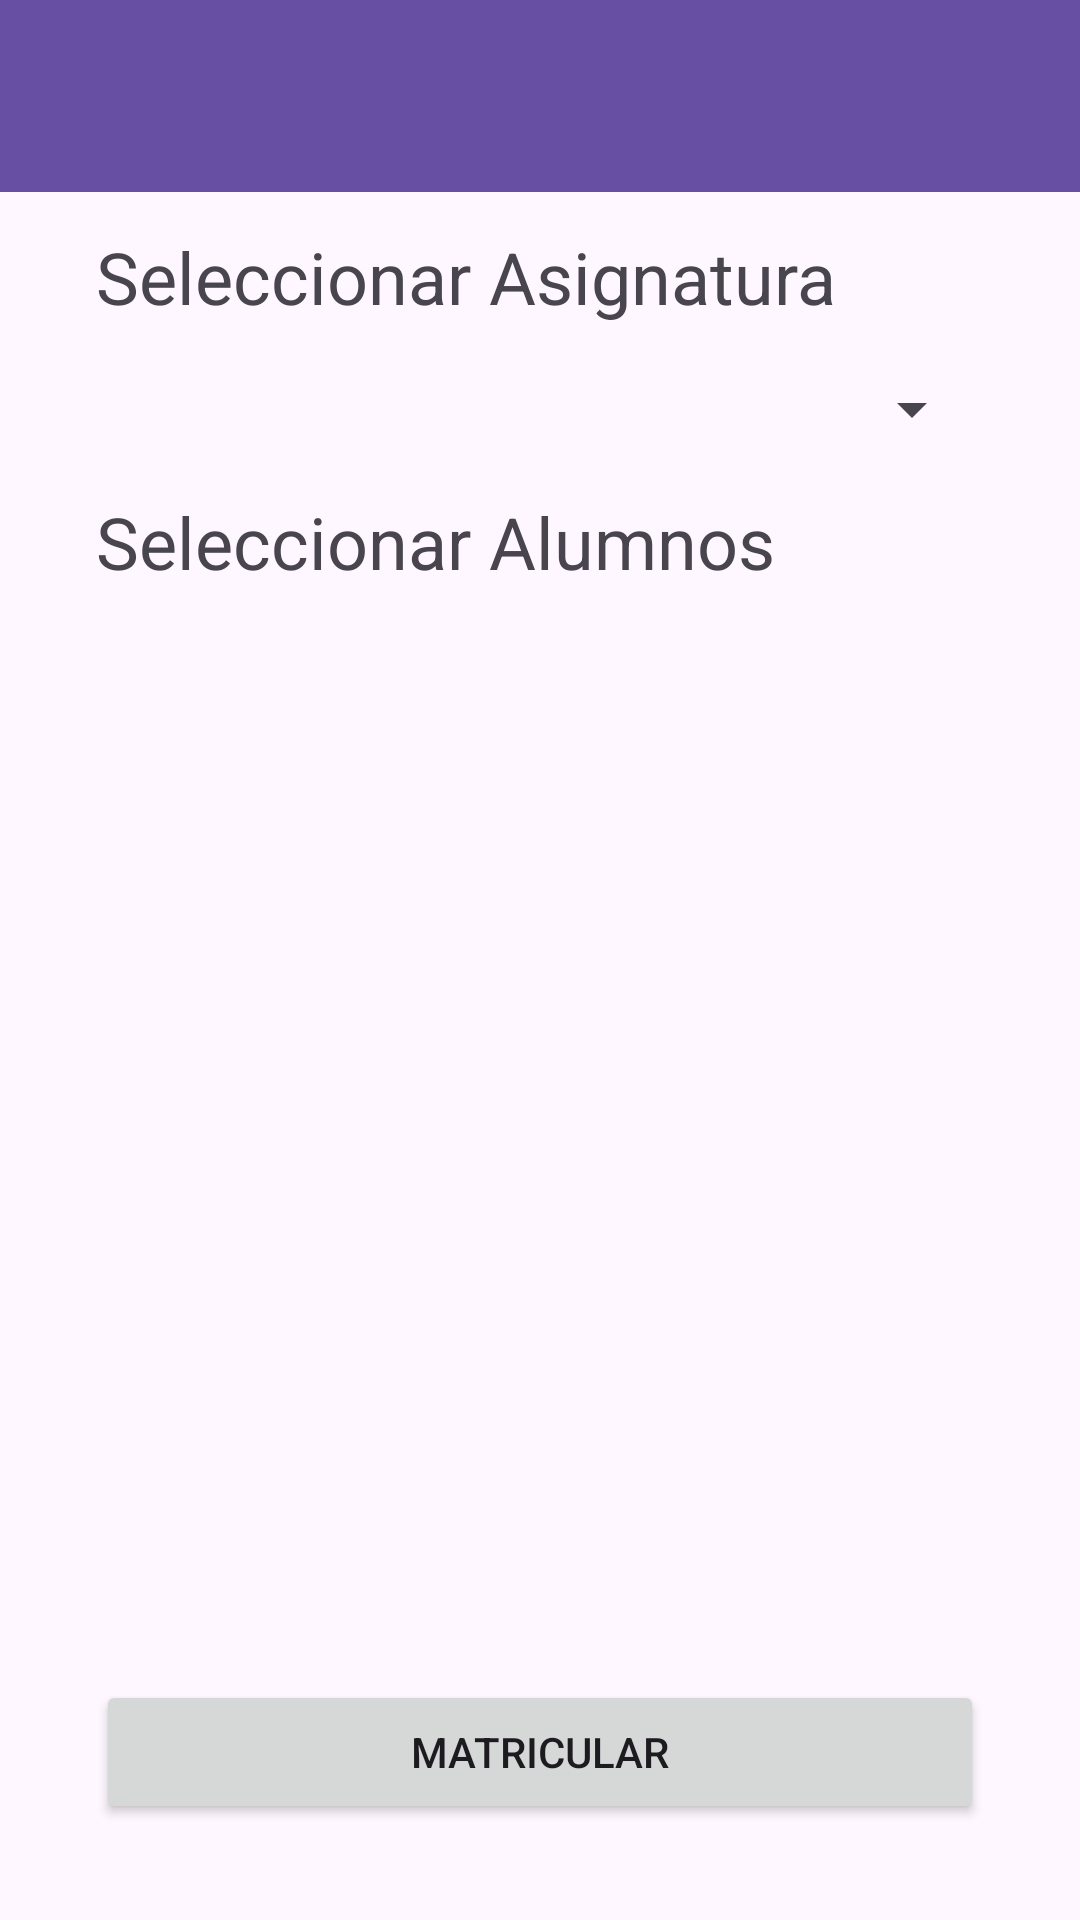

Here is an Android app screen rendered from its layout file. Give the layout XML and the strings, colors and styles it references.
<!-- AndroidManifest.xml: application theme Theme.ExDB -->
<!-- res/layout/activity_matricular.xml -->
<?xml version="1.0" encoding="utf-8"?>
<androidx.constraintlayout.widget.ConstraintLayout xmlns:android="http://schemas.android.com/apk/res/android"
    xmlns:app="http://schemas.android.com/apk/res-auto"
    xmlns:tools="http://schemas.android.com/tools"
    android:layout_width="match_parent"
    android:layout_height="match_parent"
    tools:context=".MatricularActivity">

    <LinearLayout
        android:layout_width="match_parent"
        android:layout_height="match_parent"
        android:orientation="vertical">

        <include
            layout="@layout/actionbar_layout"
            android:layout_width="match_parent"
            android:layout_height="wrap_content" />

        <TextView
            android:layout_width="match_parent"
            android:layout_height="wrap_content"
            android:text="Seleccionar Asignatura"
            android:textSize="24sp"
            android:layout_marginStart="32dp"
            android:layout_marginTop="12dp"
            android:layout_marginEnd="32dp" />

        <Spinner
            android:id="@+id/spinnerAsignaturas"
            android:layout_width="match_parent"
            android:layout_height="32dp"
            android:layout_marginStart="32dp"
            android:layout_marginTop="12dp"
            android:layout_marginEnd="32dp"
            android:prompt="@string/select_asignatura"
            android:textSize="24sp" />


        <TextView
            android:layout_width="match_parent"
            android:layout_height="wrap_content"
            android:text="Seleccionar Alumnos"
            android:textSize="24sp"
            android:layout_marginStart="32dp"
            android:layout_marginTop="12dp"
            android:layout_marginEnd="32dp" />

        <ScrollView
            android:layout_width="match_parent"
            android:layout_height="0dp"
            android:layout_weight="1"
            android:textSize="24sp"
            android:layout_marginStart="32dp"
            android:layout_marginTop="12dp"
            android:layout_marginEnd="32dp">

            <LinearLayout
                android:id="@+id/linearAlumnos"
                android:layout_width="match_parent"
                android:layout_height="wrap_content"
                android:orientation="vertical">

                

            </LinearLayout>


        </ScrollView>

        <Button
            android:id="@+id/btnRegistrar"
            android:layout_width="match_parent"
            android:layout_height="wrap_content"
            android:text="Matricular"
            android:layout_marginStart="32dp"
            android:layout_marginTop="12dp"
            android:layout_marginBottom="32dp"
            android:layout_marginEnd="32dp" />

    </LinearLayout>

</androidx.constraintlayout.widget.ConstraintLayout>
<!-- res/layout/actionbar_layout.xml (included above) -->
<?xml version="1.0" encoding="utf-8"?>
<androidx.appcompat.widget.Toolbar xmlns:android="http://schemas.android.com/apk/res/android"
    android:id="@+id/toolbar"
    android:layout_width="match_parent"
    android:layout_height="?attr/actionBarSize"
    android:background="?attr/colorPrimary"
    android:elevation="4dp"
    android:theme="@style/ThemeOverlay.AppCompat.ActionBar">

    <TextView
        android:id="@+id/toolbar_title"
        android:layout_width="wrap_content"
        android:layout_height="wrap_content"
        android:textColor="#ffffff"
        android:textSize="20sp" />

    <ImageButton
        android:id="@+id/menu_button"
        android:layout_width="wrap_content"
        android:layout_height="wrap_content"
        android:layout_gravity="end"
        android:background="?attr/selectableItemBackgroundBorderless"
        android:contentDescription="@string/menu" />

</androidx.appcompat.widget.Toolbar>
<!-- resources referenced by this layout -->
<resources>
  <string name="menu">Menú</string>
  <string name="select_asignatura">Seleccionar Asignatura</string>
  <style name="Theme.ExDB" parent="Base.Theme.ExDB" />
  <style name="Base.Theme.ExDB" parent="Theme.Material3.DayNight.NoActionBar">
          
          
      </style>
</resources>
